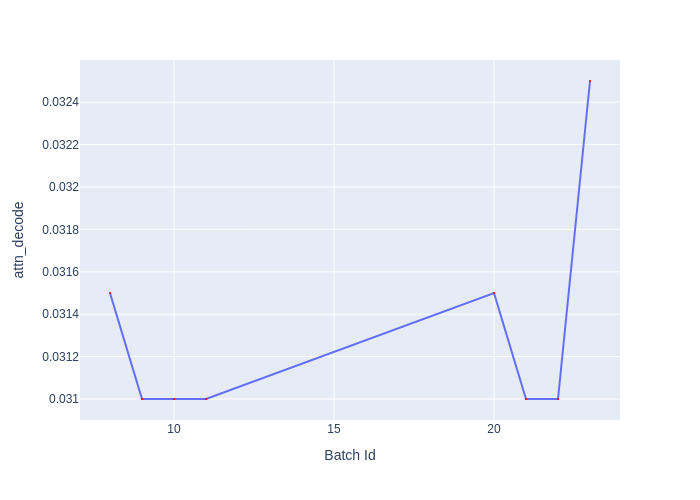

Data behind this chart, as committed beside it:
Batch Id, attn_decode
8, 0.0315
9, 0.031
10, 0.031
11, 0.031
20, 0.0315
21, 0.031
22, 0.031
23, 0.0325
